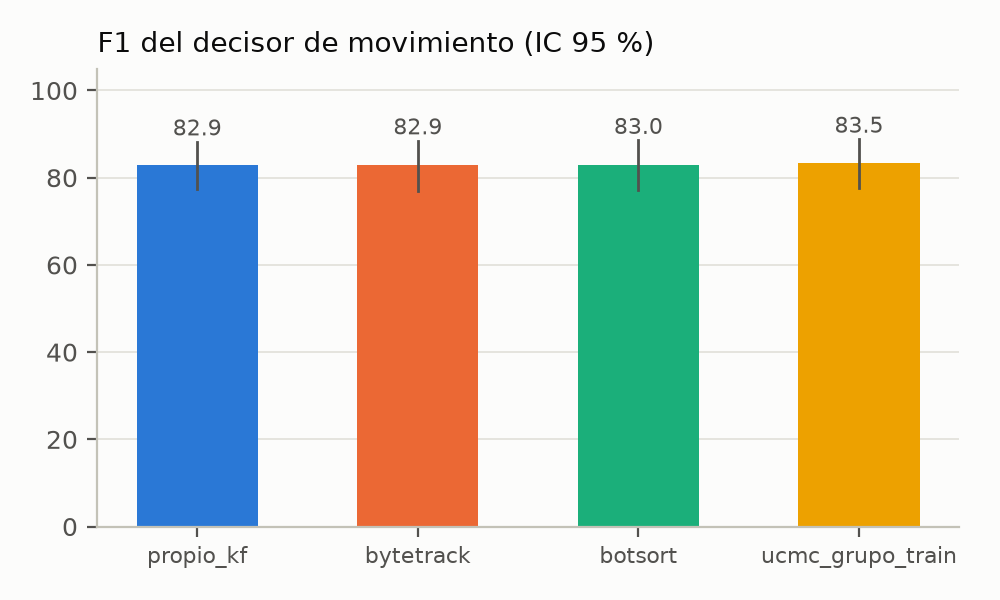

Data behind this chart, as committed beside it:
tracker, precision, recall, F1, IC_inf, IC_sup, n_frames_emparejados, secuencias
propio_kf, 99.15, 71.23, 82.9, 77.36, 88.2, 168148, 20
bytetrack, 99.27, 71.09, 82.85, 76.94, 88.44, 152817, 20
botsort, 99.31, 71.25, 82.97, 77.08, 88.53, 155037, 20
ucmc_grupo_train, 99.24, 72.03, 83.48, 77.73, 88.81, 165791, 20
